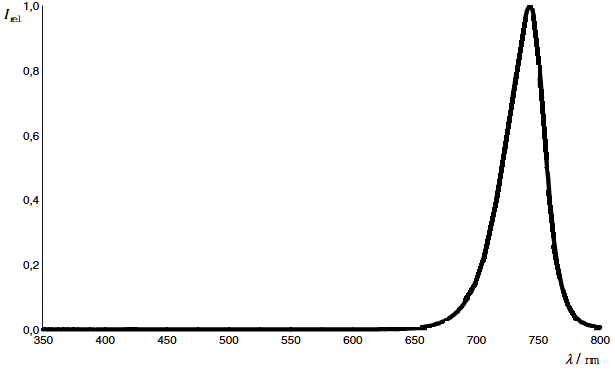

The file beside this chart, header and first rows:
wavelength [nm], relative intensity [%]
650, 0
651, 0
652, 0
653, 0
654, 0
654, 0
655, 0
656, 0
657, 0
658, 0
658, 0
659, 0
660, 0
661, 0
662, 0
662, 0
663, 1
664, 1
665, 1
666, 1
666, 1
667, 1
668, 1
669, 1
670, 1
670, 2
671, 2
672, 2
673, 2
674, 2
674, 2
675, 2
676, 3
677, 3
678, 3
678, 3
679, 4
680, 4
681, 4
682, 4
682, 5
683, 5
684, 5
685, 6
686, 6
686, 6
687, 7
688, 7
689, 9
690, 9
690, 9
691, 10
692, 10
693, 11
694, 12
694, 12
695, 13
696, 13
697, 14
698, 15
... 126 more rows
